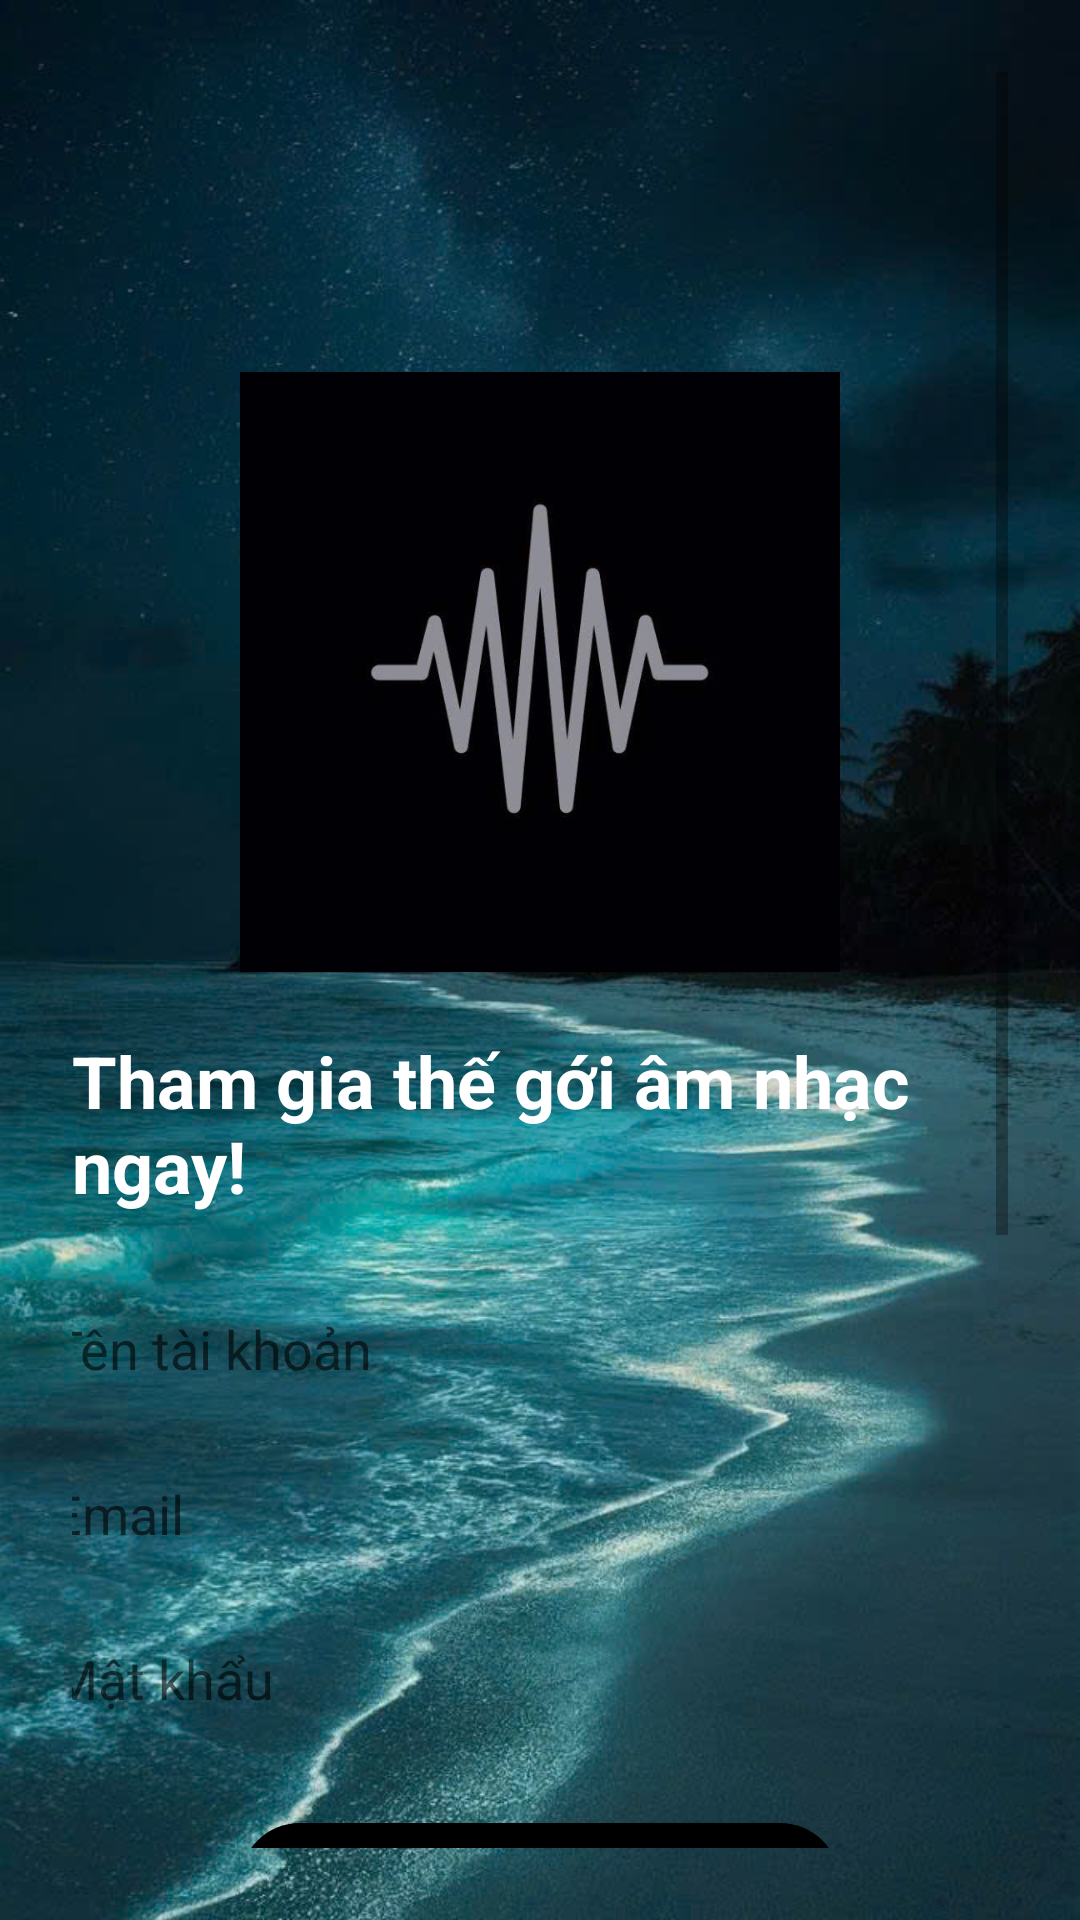

The Android layout XML behind this screen, and the referenced resources:
<!-- AndroidManifest.xml: application theme Theme.Holotify -->
<!-- res/layout/activity_register.xml -->
<?xml version="1.0" encoding="utf-8"?>
<ScrollView xmlns:android="http://schemas.android.com/apk/res/android"
    xmlns:app="http://schemas.android.com/apk/res-auto"
    android:layout_width="match_parent"
    android:layout_height="match_parent"
    android:padding="24dp"
    android:background="@drawable/ic_background"
    android:fitsSystemWindows="true"
    android:gravity="center_horizontal">

    <LinearLayout
        android:layout_width="match_parent"
        android:layout_height="wrap_content"
        android:orientation="vertical"
        android:gravity="center_horizontal">

        <ImageView
            android:id="@+id/logoImageView"
            android:layout_width="200dp"
            android:layout_height="200dp"
            android:layout_marginTop="100dp"
            android:layout_marginBottom="20dp"
            android:src="@drawable/ic_music_logo"
            android:layout_gravity="center"/>

        <TextView
            android:id="@+id/tvRegisterTitle"
            android:layout_width="wrap_content"
            android:layout_height="wrap_content"
            android:text="Tham gia thế gới âm nhạc ngay!"
            android:textSize="24sp"
            android:textStyle="bold"
            android:textColor="@color/white"
            android:layout_marginBottom="24dp"/>

        <EditText
            android:id="@+id/etUsername"
            android:hint="Tên tài khoản"
            android:layout_width="350dp"
            android:layout_height="45dp"
            android:padding="12dp"
            android:background="@drawable/edittext_bg"/>

        <EditText
            android:id="@+id/etEmail"
            android:hint="Email"
            android:inputType="textEmailAddress"
            android:layout_width="350dp"
            android:layout_height="45dp"
            android:padding="12dp"
            android:layout_marginTop="10dp"
            android:background="@drawable/edittext_bg"/>

        <EditText
            android:id="@+id/etPassword"
            android:hint="Mật khẩu"
            android:inputType="textPassword"
            android:layout_width="350dp"
            android:layout_height="45dp"
            android:padding="12dp"
            android:layout_marginTop="10dp"
            android:background="@drawable/edittext_bg"/>

        <Button
            android:id="@+id/btnRegister"
            android:layout_width="200dp"
            android:layout_height="wrap_content"
            android:text="Đăng ký"
            android:layout_marginTop="24dp"
            android:background="@drawable/button_style"
            android:textColor="@android:color/white"
            android:textSize="18dp"/>

        <TextView
            android:id="@+id/tvGoToMainPage"
            android:layout_width="wrap_content"
            android:layout_height="wrap_content"
            android:layout_marginTop="300dp"
            android:textSize="16dp"
            android:text="Đã có tài khoản? Đăng nhập."
            android:textColor="@color/white"/>
    </LinearLayout>
</ScrollView>
<!-- resources referenced by this layout -->
<resources>
  <!-- drawable button_style (drawable) -->
  <shape xmlns:android="http://schemas.android.com/apk/res/android"
      android:shape="rectangle">
      <solid android:color="#000000" /> 
      <corners android:radius="20dp" />
  
  </shape>
  <!-- drawable ic_background: jpg bitmap (drawable, 169287 bytes) -->
  <!-- drawable ic_music_logo: jpg bitmap (drawable, 20639 bytes) -->
  <style name="Theme.Holotify" parent="Theme.MaterialComponents.DayNight.DarkActionBar">
          
          <item name="colorPrimary">@color/purple_500</item>
          <item name="colorPrimaryVariant">@color/purple_700</item>
          <item name="colorOnPrimary">@color/white</item>
          
          <item name="colorSecondary">@color/teal_200</item>
          <item name="colorSecondaryVariant">@color/teal_700</item>
          <item name="colorOnSecondary">@color/black</item>
          
          <item name="android:statusBarColor">?attr/colorPrimaryVariant</item>
          
          <item name="windowActionBar">false</item>
          <item name="windowNoTitle">true</item>
      </style>
  <!-- not gathered from this repository: default colours our renderer supplied (Android Studio template values) -->
  <color name="purple_500">#FF6200EE</color>
  <color name="purple_700">#FF3700B3</color>
  <color name="teal_200">#FF03DAC5</color>
  <color name="teal_700">#FF018786</color>
  <color name="black">#FF000000</color>
  <color name="white">#FFFFFFFF</color>
</resources>
